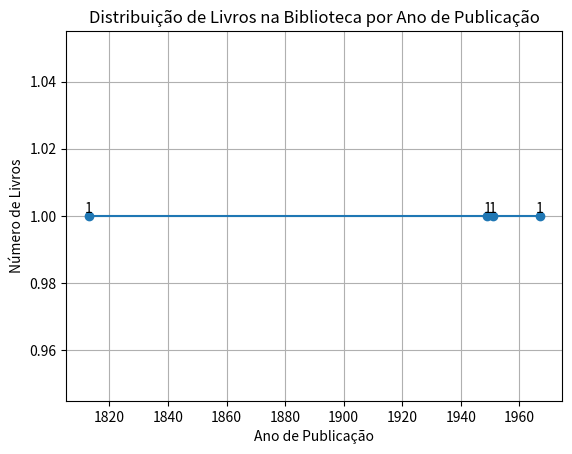

The matplotlib source for this figure:
import matplotlib.pyplot as plt

#Classe para representar um livro
class Livro:
    def __init__(self, titulo, autor, ano_publicacao):
        self.titulo = titulo
        self.autor = autor
        self.ano_publicacao = ano_publicacao

    def __str__(self):
        return f"{self.titulo} por {self.autor}, Publicado em {self.ano_publicacao}"


#Criar uma lista de livros
biblioteca = []

#Função para adicionar um livro à biblioteca
def adicionar_livro(titulo, autor, ano_publicacao):
    novo_livro = Livro(titulo, autor, ano_publicacao)
    biblioteca.append(novo_livro)
    print(f"{titulo} foi adicionado à biblioteca.")

#Função para listar todos os livros na biblioteca
def listar_livros():
    print("\nLista de livros na biblioteca:\n")
    for livro in biblioteca:
        print(livro)

#Adicionar alguns livros à biblioteca
adicionar_livro("Orgulho e Preconceito", "Jane Austen", 1813)
adicionar_livro("1984", "George Orwell", 1949)
adicionar_livro("Cem Anos de Solidão", "Gabriel García Márquez", 1967)
adicionar_livro("O Apanhador no Campo de Centeio", "J.D. Salinger", 1951)

#Listar todos os livros na biblioteca
listar_livros()

#Criar lista de anos a partir da biblioteca
anos = [livro.ano_publicacao for livro in biblioteca]

#Criar anos únicos ordenados
anos_unicos = sorted(set(anos))

#Contagem de livros por ano
contagem_por_ano = [anos.count(ano) for ano in anos_unicos]

#Criar um gráfico de linha
plt.plot(anos_unicos, contagem_por_ano, marker='o', linestyle='-')
plt.xlabel('Ano de Publicação')
plt.ylabel('Número de Livros')
plt.title('Distribuição de Livros na Biblioteca por Ano de Publicação')

#Adicionar rótulos aos pontos de dados
for i, valor in enumerate(contagem_por_ano):
    plt.text(anos_unicos[i], valor, str(valor), ha='center', va='bottom')

plt.grid(True)
plt.show()
